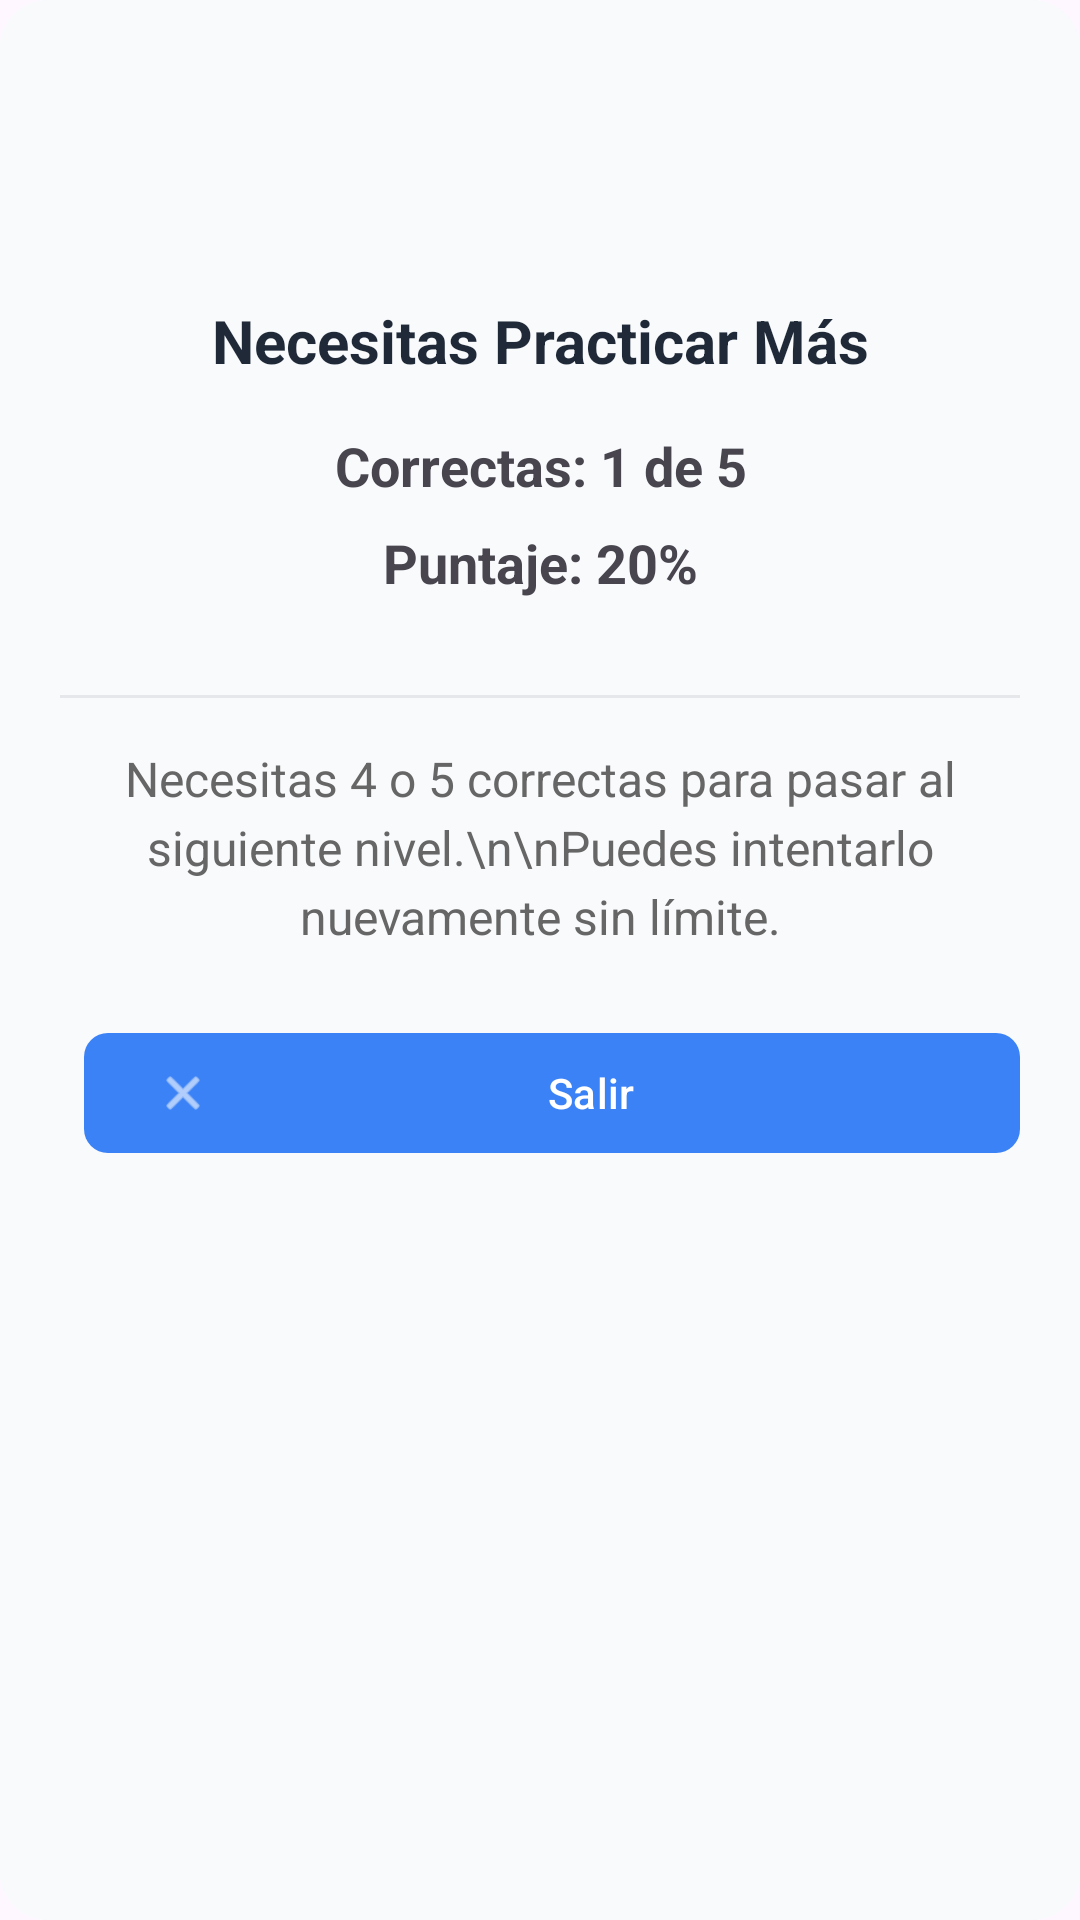

The Android layout XML behind this screen, and the referenced resources:
<!-- AndroidManifest.xml: application theme Theme.ZAVIRA_MOVIL -->
<!-- res/layout/dialog_nivel1_fallido.xml -->
<?xml version="1.0" encoding="utf-8"?>
<ScrollView xmlns:android="http://schemas.android.com/apk/res/android"
    xmlns:app="http://schemas.android.com/apk/res-auto"
    android:layout_width="match_parent"
    android:layout_height="wrap_content"
    android:fillViewport="true"
    android:background="@drawable/bg_white_rounded_light"
    android:scrollbars="vertical">

        <LinearLayout
            android:layout_width="match_parent"
            android:layout_height="wrap_content"
            android:orientation="vertical"
            android:padding="20dp"
            android:background="@drawable/bg_white_rounded_light"
            android:clipToOutline="true">

            
            <ImageView
                android:id="@+id/ivIcono"
                android:layout_width="64dp"
                android:layout_height="64dp"
                android:layout_gravity="center_horizontal"
                android:layout_marginBottom="16dp"
                android:scaleType="fitCenter" />

            
            <TextView
                android:id="@+id/tvTitulo"
                android:layout_width="match_parent"
                android:layout_height="wrap_content"
                android:layout_marginBottom="16dp"
                android:gravity="center"
                android:text="Necesitas Practicar Más"
                android:textColor="#1F2937"
                android:textSize="20sp"
                android:textStyle="bold" />

            
            <TextView
                android:id="@+id/tvCorrectas"
                android:layout_width="match_parent"
                android:layout_height="wrap_content"
                android:layout_marginBottom="8dp"
                android:gravity="center"
                android:text="Correctas: 1 de 5"
                android:textSize="18sp"
                android:textStyle="bold" />

            
            <TextView
                android:id="@+id/tvPuntaje"
                android:layout_width="match_parent"
                android:layout_height="wrap_content"
                android:layout_marginBottom="16dp"
                android:gravity="center"
                android:text="Puntaje: 20%"
                android:textSize="18sp"
                android:textStyle="bold" />

            
            <View
                android:layout_width="match_parent"
                android:layout_height="1dp"
                android:layout_marginVertical="16dp"
                android:background="#E5E7EB" />

            
            <TextView
                android:id="@+id/tvMensaje"
                android:layout_width="match_parent"
                android:layout_height="wrap_content"
                android:layout_marginBottom="24dp"
                android:gravity="center"
                android:lineSpacingExtra="4dp"
                android:text="Necesitas 4 o 5 correctas para pasar al siguiente nivel.\n\nPuedes intentarlo nuevamente sin límite."
                android:textColor="#666666"
                android:textSize="16sp" />

            
            <LinearLayout
                android:layout_width="match_parent"
                android:layout_height="wrap_content"
                android:gravity="center_horizontal"
                android:orientation="horizontal">

                <com.google.android.material.button.MaterialButton
                    android:id="@+id/btnSalir"
                    android:layout_width="0dp"
                    android:layout_height="wrap_content"
                    android:layout_marginStart="8dp"
                    android:layout_weight="1"
                    android:text="Salir"
                    android:textColor="#FFFFFF"
                    app:backgroundTint="@color/colorPrimary"
                    app:cornerRadius="8dp"
                    app:icon="@android:drawable/ic_menu_close_clear_cancel"
                    app:iconGravity="start" />

            </LinearLayout>
        </LinearLayout>
</ScrollView>
<!-- resources referenced by this layout -->
<resources>
  <color name="colorPrimary">#3B82F6</color>
  <!-- drawable bg_white_rounded_light (drawable) -->
  <?xml version="1.0" encoding="utf-8"?>
  <shape xmlns:android="http://schemas.android.com/apk/res/android">
      <solid android:color="#F8FAFC" />
      <corners android:radius="16dp" />
  </shape>
  <style name="Theme.ZAVIRA_MOVIL" parent="Base.Theme.ZAVIRA_MOVIL" />
  <style name="Base.Theme.ZAVIRA_MOVIL" parent="Theme.Material3.DayNight.NoActionBar">
          
          
      </style>
</resources>
